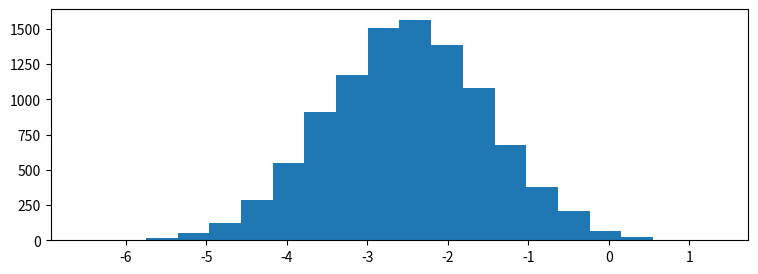

Here is the Python script that generated this plot: (Note: this script raises an exception after producing the figure.)
import matplotlib.pyplot as plt
import numpy as np

%matplotlib notebook

# generate 4 random variables from the random, gamma, exponential, and uniform distributions
x1 = np.random.normal(-2.5, 1, 10000)
x2 = np.random.gamma(2, 1.5, 10000)
x3 = np.random.exponential(2, 10000)+7
x4 = np.random.uniform(14,20, 10000)

# plot the histograms
plt.figure(figsize=(9,3))
plt.hist(x1, normed=True, bins=20, alpha=0.5)
plt.hist(x2, normed=True, bins=20, alpha=0.5)
plt.hist(x3, normed=True, bins=20, alpha=0.5)
plt.hist(x4, normed=True, bins=20, alpha=0.5);
plt.axis([-7,21,0,0.6])

plt.text(x1.mean()-1.5, 0.5, 'x1\nNormal')
plt.text(x2.mean()-1.5, 0.5, 'x2\nGamma')
plt.text(x3.mean()-1.5, 0.5, 'x3\nExponential')
plt.text(x4.mean()-1.5, 0.5, 'x4\nUniform')

import matplotlib.animation as animation

plt.clf()
#plt.figure() 
fig, ((ax1,ax2),(ax3,ax4))=plt.subplots(2,2,sharex=True, sharey=True)
axs = [ax1,ax2,ax3,ax4]
dist_list = [x1,x2,x3,x4]

def update(curr):
    # check if animation is at the last frame, and if so, stop the animation a
    if curr == n: 
        a.event_source.stop()
    plt.cla()
    bin = np.arange(100, 1000, 0.5)
    #plt.hist(x1[:curr], bins=bins)
    for n,dist in zip(range(0,len(axs)),dist_list):
        axs[n].hist(dist[:curr],bins=bin)
        axs[n].axis([-4,4,0,30])
        #axs[n].gca().set_title('Sampling the Normal Distribution')
        axs[n].gca().set_ylabel('Frequency')
        axs[n].gca().set_xlabel('Value')
        axs[n].annotate('n = {}'.format(curr), [3,27])


n = 100
a = animation.FuncAnimation(fig, update, interval=100)





